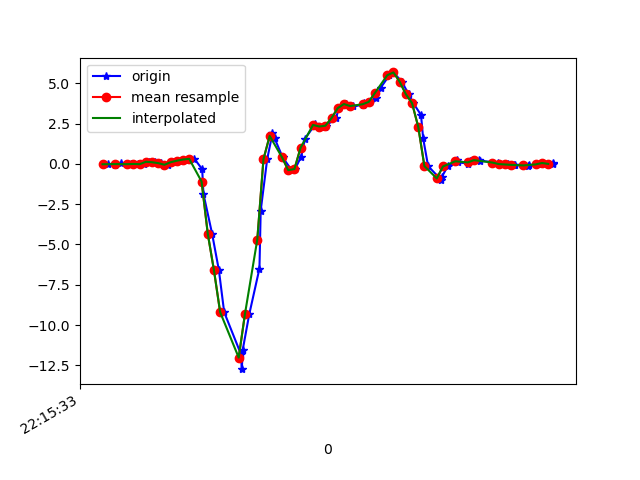

Source data for this figure (header and first rows):
1617747333117, 442969814563061, -0.027408171, 0.18761334, 0.00498392
1617747333141, 442969833563573, -0.07383, -0.2412, 0.0172
1617747333159, 442969852588853, 0.03857, 0.2438, -0.039
1617747333180, 442969871589365, -0.01763, 0.1375, -0.003568
1617747333193, 442969890729846, -0.02741, -0.2058, -0.03045
1617747333213, 442969909951910, -0.00786, 0.1754, -0.04022
1617747333233, 442969928970998, -0.02374, -0.08239, -0.01945
1617747333250, 442969947990070, 0.1253, -0.07872, -0.039
1617747333270, 442969967033942, 0.09843, 0.09598, -0.04511
1617747333289, 442969986052982, 0.04223, -0.2082, -0.01945
1617747333311, 442970005072086, -0.05917, -0.05307, -0.07199
1617747333327, 442970024028502, 0.09843, 0.2206, -0.05977
1617747333349, 442970043041910, 0.1925, -0.3182, -0.05488
1617747333369, 442970062055318, 0.2658, 0.09598, -0.1624
1617747333397, 442970081093526, 0.3073, 0.2731, -0.1318
1617747333422, 442970100106934, -0.3365, -0.05307, 0.04652
1617747333426, 442970119218806, -1.86, 0.2353, 0.4705
1617747333454, 442970138262134, -4.336, -0.7214, 0.622
1617747333476, 442970157280694, -6.604, -1.275, 0.683
1617747333493, 442970176324022, -9.201, -1.509, 0.6293
1617747333547, 442970195342582, -11.8, -2.443, 0.4827
1617747333550, 442970214414294, -12.74, -3.646, -0.04022
1617747333553, 442970233434006, -11.53, -4.246, -0.5753
1617747333574, 442970252453782, -9.335, -4.115, -0.9871
1617747333607, 442970271498390, -6.493, -3.825, -1.427
1617747333611, 442970290518230, -2.909, -3.384, -1.589
1617747333632, 442970309562774, 0.2902, -2.994, -1.536
1617747333649, 442970328592214, 1.881, -2.712, -1.339
1617747333656, 442970347612374, 1.577, -2.558, -1.13
1617747333682, 442970366657366, 0.4026, -2.374, -0.9345
1617747333711, 442970385677462, -0.3927, -2.104, -0.772
1617747333722, 442970404722390, -0.3255, -1.658, -0.6755
1617747333742, 442970423747350, 0.4515, -1.045, -0.612
1617747333754, 442970442767702, 1.554, -0.4709, -0.5961
1617747333783, 442970461812822, 2.342, 0.01046, -0.5155
1617747333787, 442970480833110, 2.481, 0.4491, -0.3799
1617747333818, 442970499878166, 2.313, 0.9292, -0.2357
1617747333822, 442970518897750, 2.361, 1.452, -0.1758
1617747333855, 442970537917974, 2.839, 1.869, -0.1624
1617747333863, 442970556963094, 3.453, 2.097, -0.2223
1617747333887, 442970575983318, 3.707, 2.241, -0.3432
1617747333910, 442970595003606, 3.582, 2.387, -0.4238
1617747333941, 442970614048726, 3.641, 2.607, -0.4532
1617747333945, 442970633072470, 3.744, 2.649, -0.5387
1617747333963, 442970652117590, 3.839, 2.51, -0.6743
1617747333982, 442970671137942, 4.053, 2.378, -0.7855
1617747333999, 442970690158358, 4.73, 2.59, -0.8356
1617747334027, 442970709203542, 5.495, 2.658, -1.013
1617747334040, 442970728224598, 5.667, 2.541, -1.214
1617747334067, 442970747245014, 5.095, 2.139, -1.349
1617747334089, 442970766290134, 4.32, 1.67, -1.305
1617747334104, 442970785310550, 3.767, 1.524, -1.214
1617747334129, 442970804330966, 3.033, 1.391, -0.9003
1617747334136, 442970823377878, 1.572, 0.9646, -0.6657
1617747334152, 442970842398294, -0.141, 0.493, -0.5265
1617747334194, 442970861443414, -0.9926, 0.2108, -0.3725
1617747334196, 442970880463958, -0.8191, 0.2096, -0.2528
1617747334215, 442970899484374, -0.163, 0.3159, -0.2088
1617747334245, 442970918529622, 0.2194, 0.3611, -0.2003
1617747334247, 442970937549782, 0.09599, 0.2854, -0.21
1617747334282, 442970956594902, 0.009244, 0.2096, -0.1917
... 15 more rows
